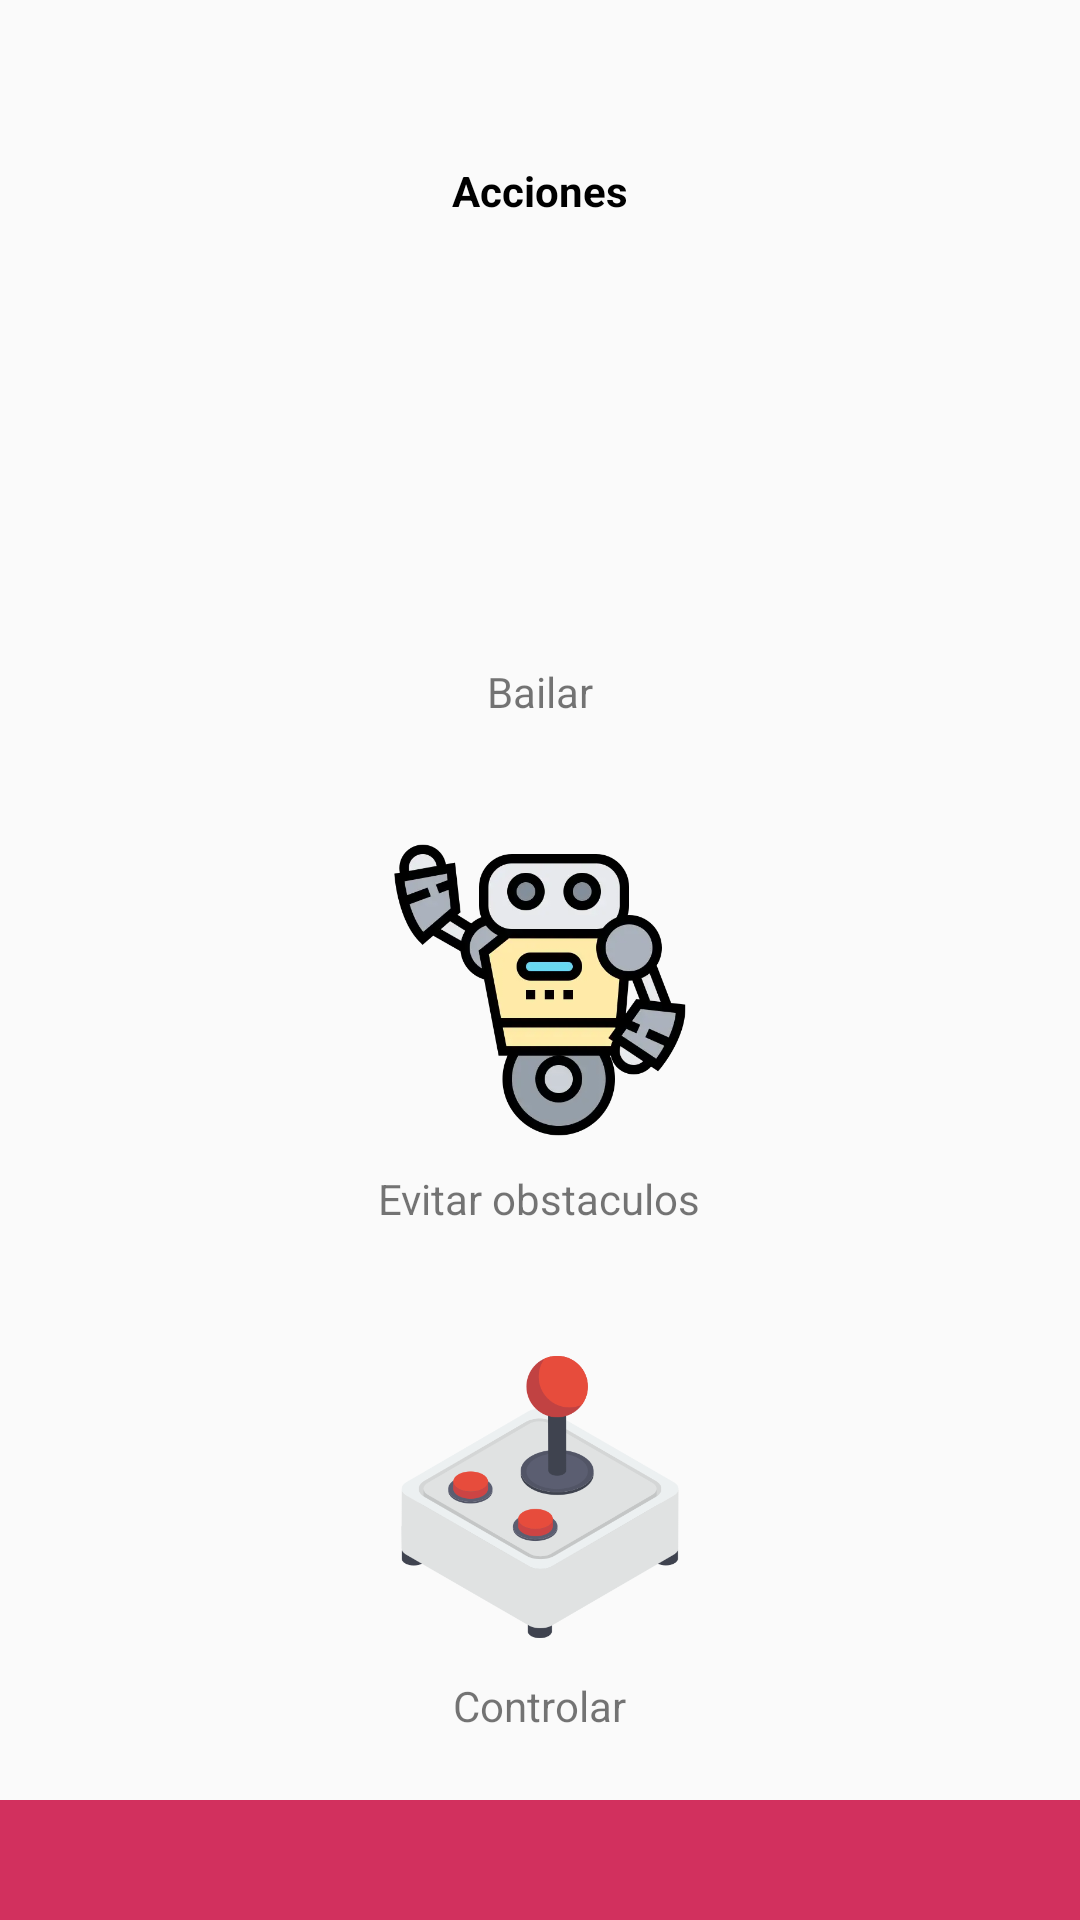

Here is an Android app screen rendered from its layout file. Give the layout XML and the strings, colors and styles it references.
<!-- AndroidManifest.xml: application theme appTheme -->
<!-- res/layout/activity_menu_selector.xml -->
<?xml version="1.0" encoding="utf-8"?>
<androidx.constraintlayout.widget.ConstraintLayout xmlns:android="http://schemas.android.com/apk/res/android"
    xmlns:app="http://schemas.android.com/apk/res-auto"
    xmlns:tools="http://schemas.android.com/tools"
    android:id="@+id/main"
    android:layout_width="match_parent"
    android:layout_height="match_parent"
    tools:context=".MenuSelector">

    <ImageView
        android:id="@+id/imageView3"
        android:layout_width="wrap_content"
        android:layout_height="wrap_content"
        android:layout_marginStart="124dp"
        android:layout_marginTop="32dp"
        app:layout_constraintStart_toStartOf="parent"
        app:layout_constraintTop_toTopOf="parent"
        app:srcCompat="@drawable/logo" />

    <LinearLayout
        android:id="@+id/linearLayout"
        android:layout_width="0dp"
        android:layout_height="wrap_content"
        android:layout_marginStart="1dp"
        android:layout_marginEnd="1dp"
        android:gravity="center"
        android:orientation="vertical"
        app:layout_constraintBottom_toBottomOf="parent"
        app:layout_constraintEnd_toEndOf="parent"
        app:layout_constraintStart_toStartOf="parent"
        app:layout_constraintTop_toBottomOf="@id/imageView3">

        <TextView
            android:id="@+id/textView3"
            android:layout_width="wrap_content"
            android:layout_height="wrap_content"
            android:layout_marginBottom="10dp"
            android:text="Acciones"
            android:textColor="@color/black"
            android:textStyle="bold" />

        <ImageView
            android:id="@+id/option1"
            android:layout_width="100dp"
            android:layout_height="100dp"
            android:layout_marginTop="28dp"
            app:srcCompat="@drawable/baile" />

        <TextView
            android:id="@+id/textView7"
            android:layout_width="wrap_content"
            android:layout_height="wrap_content"
            android:layout_marginTop="10dp"
            android:layout_marginBottom="40dp"
            android:text="Bailar"
            android:textAlignment="center" />

        <ImageView
            android:id="@+id/option2"
            android:layout_width="100dp"
            android:layout_height="100dp"
            app:srcCompat="@drawable/obstaculo" />

        <TextView
            android:id="@+id/textView6"
            android:layout_width="wrap_content"
            android:layout_height="wrap_content"
            android:layout_marginTop="10dp"
            android:layout_marginBottom="40dp"
            android:text="Evitar obstaculos"
            android:textAlignment="center" />

        <ImageView
            android:id="@+id/option3"
            android:layout_width="100dp"
            android:layout_height="100dp"
            app:srcCompat="@drawable/joystick" />

        <TextView
            android:id="@+id/textView5"
            android:layout_width="wrap_content"
            android:layout_height="wrap_content"
            android:layout_marginTop="10dp"
            android:layout_marginBottom="40dp"
            android:text="Controlar"
            android:textAlignment="center" />

    </LinearLayout>

    <View
        android:id="@+id/separator"
        android:layout_width="0dp"
        android:layout_height="40dp"
        android:background="@color/pinkIcc"
        app:layout_constraintBottom_toBottomOf="parent"
        app:layout_constraintEnd_toEndOf="parent"
        app:layout_constraintStart_toStartOf="parent" />
</androidx.constraintlayout.widget.ConstraintLayout>
<!-- resources referenced by this layout -->
<resources>
  <color name="black">#FF000000</color>
  <color name="pinkIcc">#D2305E</color>
  <!-- drawable joystick: png bitmap (drawable-nodpi, 39360 bytes) -->
  <!-- drawable obstaculo: webp bitmap (drawable-nodpi, 11994 bytes) -->
  <style name="appTheme" parent="Theme.AppCompat.Light.NoActionBar">
          <item name="android:navigationBarColor">@android:color/darker_gray</item>
          
      </style>
</resources>
